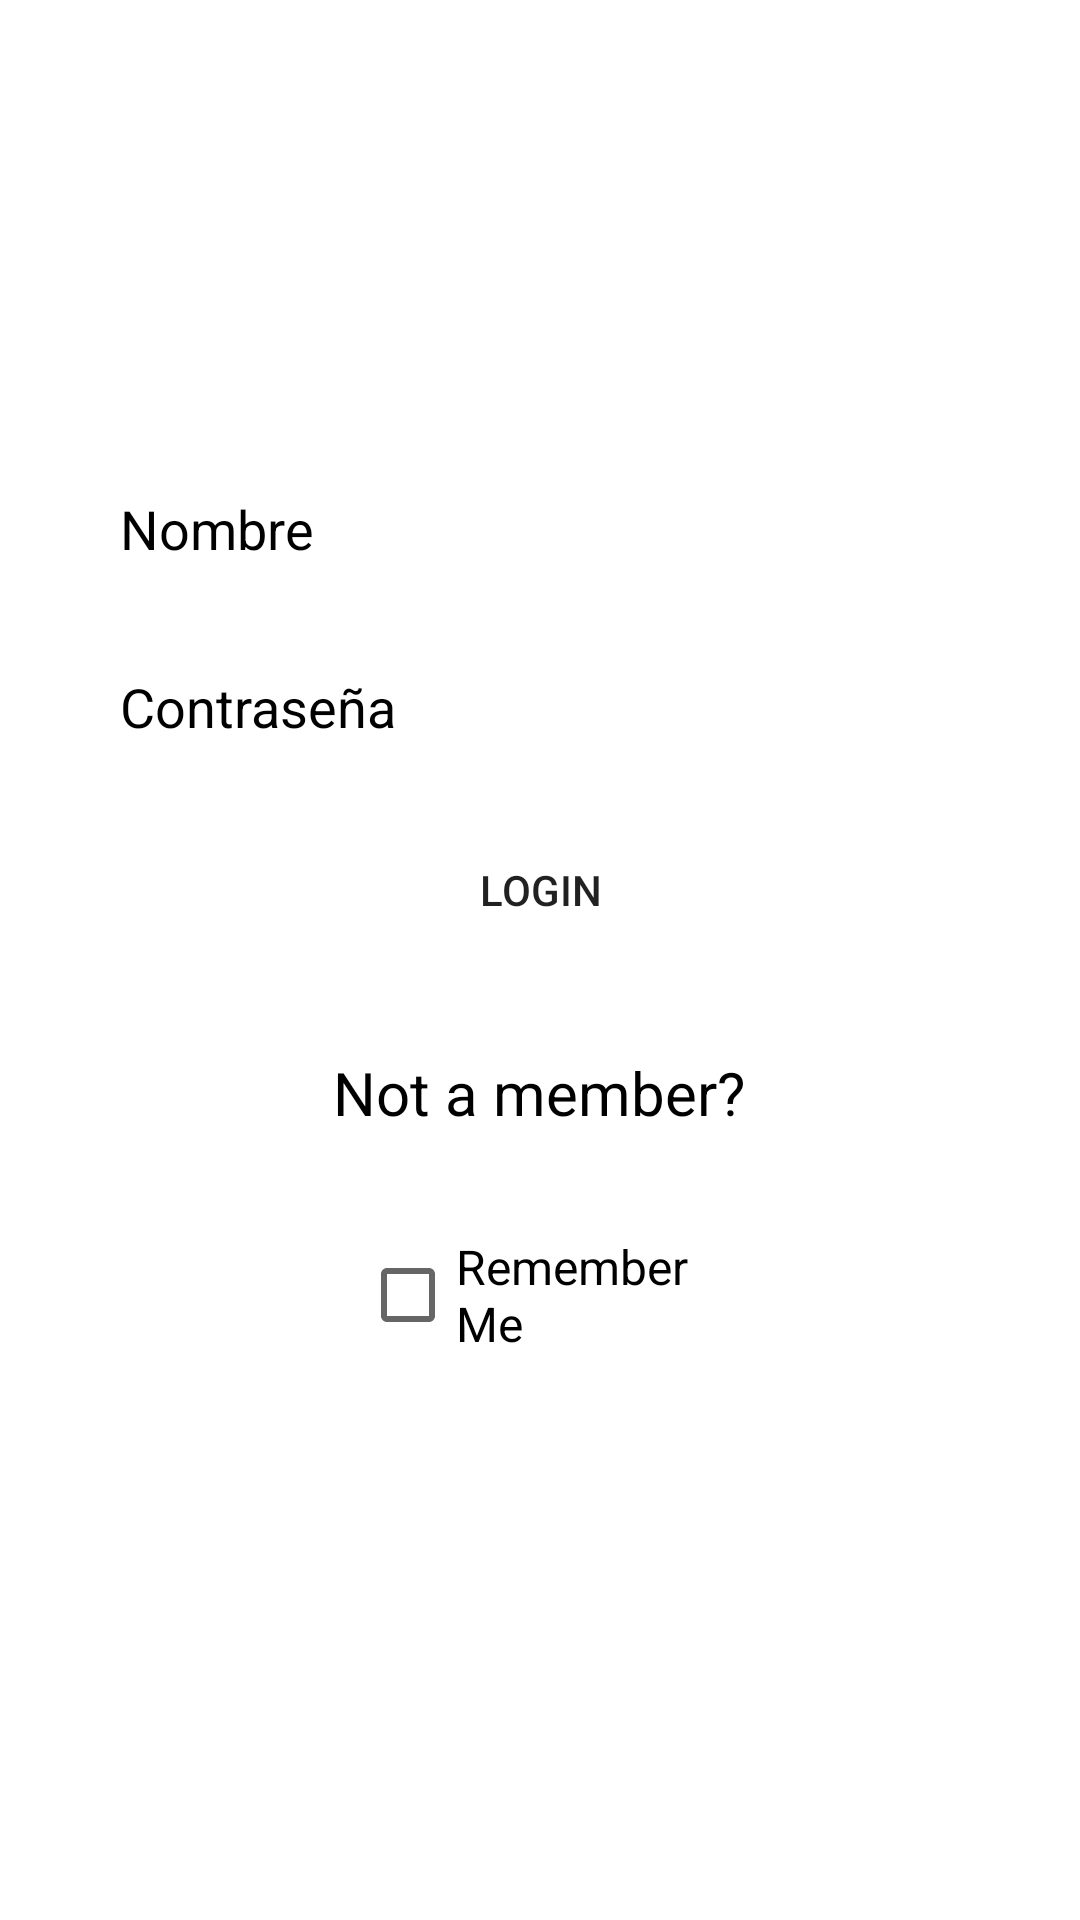

Reconstruct the res/layout file that produces this screen, plus the resources it refers to.
<!-- AndroidManifest.xml: application theme Theme.Entrega3 -->
<!-- res/layout/activity_login.xml -->
<?xml version="1.0" encoding="utf-8"?>
<RelativeLayout xmlns:android="http://schemas.android.com/apk/res/android"
    xmlns:app="http://schemas.android.com/apk/res-auto"
    xmlns:tools="http://schemas.android.com/tools"
    android:layout_width="match_parent"
    android:layout_height="match_parent"
    tools:context=".LoginActivity">

    <ImageView
        android:layout_width="match_parent"
        android:layout_height="match_parent"
        android:scaleType="centerCrop"
        android:src="@color/naranja" />

    <LinearLayout
        android:layout_width="match_parent"
        android:layout_height="match_parent"
        android:gravity="center"
        android:orientation="vertical">


        <EditText
            android:id="@+id/nombre"
            android:layout_width="match_parent"
            android:layout_height="wrap_content"
            android:layout_marginLeft="20dp"
            android:layout_marginRight="20dp"
            android:layout_marginBottom="15dp"
            android:background="@drawable/input"
            android:backgroundTint="@color/white"
            android:elevation="5dp"
            android:hint="Nombre"
            android:paddingLeft="20dp"
            android:paddingTop="10dp"
            android:paddingRight="10dp"
            android:paddingBottom="10dp"
            android:textColorHint="@color/black">

        </EditText>

        <EditText
            android:id="@+id/contraseña"
            android:layout_width="match_parent"
            android:layout_height="wrap_content"
            android:layout_marginLeft="20dp"
            android:layout_marginRight="20dp"
            android:layout_marginBottom="15dp"
            android:background="@drawable/input"
            android:backgroundTint="@color/white"
            android:elevation="5dp"
            android:hint="Contraseña"
            android:inputType="textPassword"
            android:paddingLeft="20dp"
            android:paddingTop="10dp"
            android:paddingRight="10dp"
            android:paddingBottom="10dp"
            android:textColorHint="@color/black">

        </EditText>

        <Button
            android:layout_width="match_parent"
            android:layout_height="wrap_content"
            android:layout_marginLeft="25dp"
            android:layout_marginRight="25dp"
            android:layout_marginBottom="30dp"
            android:background="@drawable/input"
            android:elevation="5dp"
            android:onClick="login"
            android:text="Login">

        </Button>

        <TextView
            android:id="@+id/notmember"
            android:layout_width="157dp"
            android:layout_height="wrap_content"
            android:layout_marginLeft="20dp"
            android:layout_marginRight="20dp"
            android:layout_marginBottom="30dp"
            android:clickable="true"
            android:elevation="5dp"
            android:gravity="center"
            android:text="Not a member?"
            android:textColor="#000"
            android:textSize="20dp">

        </TextView>

        <CheckBox
            android:id="@+id/remeber"
            android:layout_width="match_parent"
            android:layout_height="wrap_content"
            android:layout_marginLeft="120dp"
            android:layout_marginRight="120dp"
            android:layout_marginBottom="30dp"
            android:text="Remember Me"
            android:textSize="16dp">

        </CheckBox>

    </LinearLayout>

</RelativeLayout>
<!-- resources referenced by this layout -->
<resources>
  <style name="Theme.Entrega3" parent="Theme.MaterialComponents.DayNight.DarkActionBar">
          
          <item name="colorPrimary">@color/purple_500</item>
          <item name="colorPrimaryVariant">@color/purple_700</item>
          <item name="colorOnPrimary">@color/white</item>
          
          <item name="colorSecondary">@color/teal_200</item>
          <item name="colorSecondaryVariant">@color/teal_700</item>
          <item name="colorOnSecondary">@color/black</item>
          
          <item name="android:statusBarColor" tools:targetApi="l">?attr/colorPrimaryVariant</item>
          
      </style>
  <!-- not gathered from this repository: default colours our renderer supplied (Android Studio template values) -->
  <color name="purple_500">#FF6200EE</color>
  <color name="purple_700">#FF3700B3</color>
  <color name="teal_200">#FF03DAC5</color>
  <color name="teal_700">#FF018786</color>
  <color name="black">#FF000000</color>
  <color name="white">#FFFFFFFF</color>
</resources>
